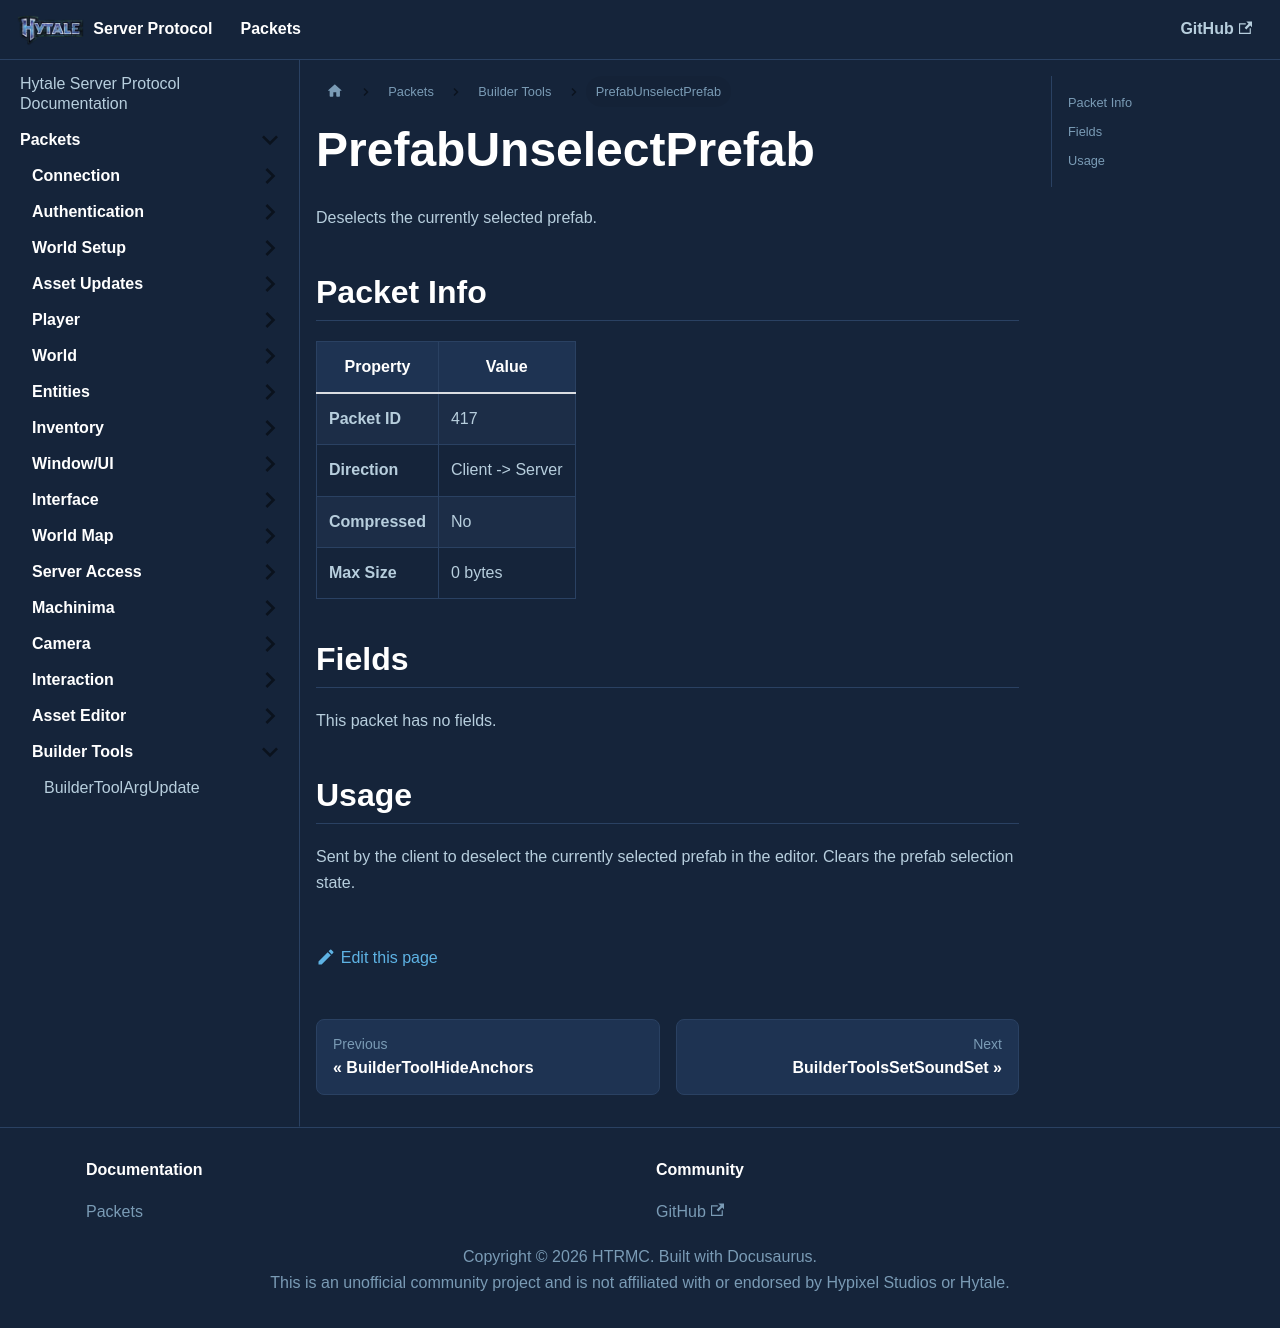

repository: HTRMC/HytaleServerDocs · page: docs/packets/buildertools/prefabunselectprefab/index.html · generator: docusaurus

---
sidebar_position: 18
---

# PrefabUnselectPrefab

Deselects the currently selected prefab.

## Packet Info

| Property | Value |
|----------|-------|
| **Packet ID** | 417 |
| **Direction** | Client -> Server |
| **Compressed** | No |
| **Max Size** | 0 bytes |

## Fields

This packet has no fields.

## Usage

Sent by the client to deselect the currently selected prefab in the editor. Clears the prefab selection state.
